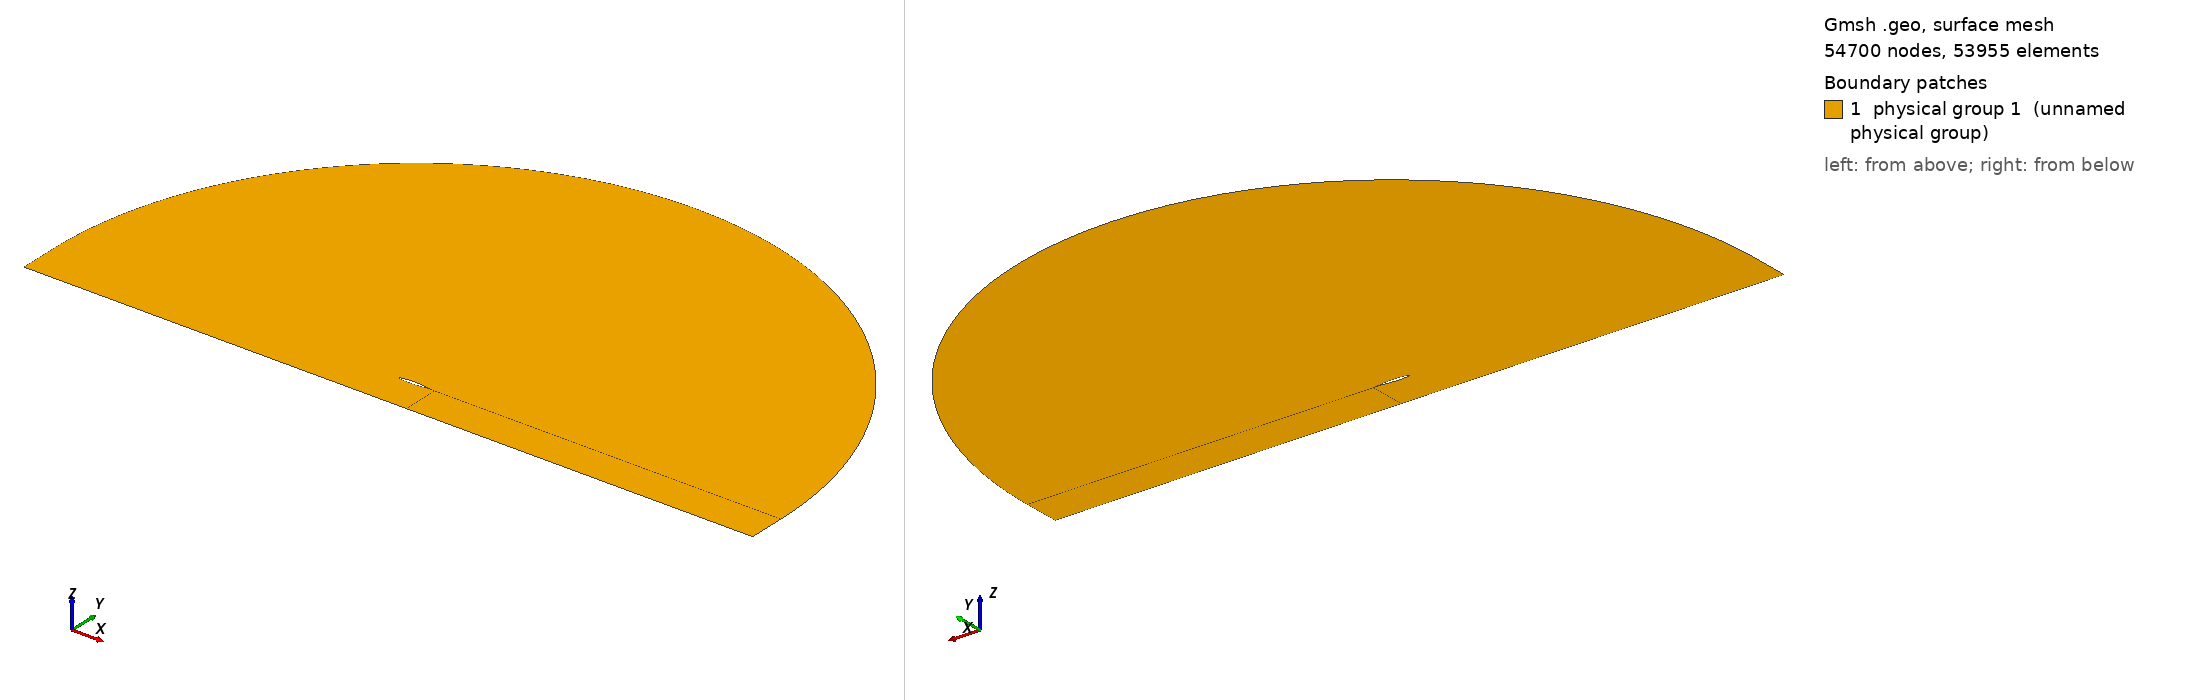

Gmsh geometry script, surface-meshed: 54700 nodes, 53955 surface elements. Boundary patches (legend numbers): 1 physical group 1 (unnamed physical group). Left view from above one corner, right view from below the opposite corner. Legend entries are the model's physical surfaces. The drawing asked Gmsh for element sizes between 1% and 20% of the model's largest extent; the script's own settings can give other sizes.

=== mesh.geo (drawn) ===
// ===========================================
// ==================================MESH FILE
// ===========================================

h = 0.0005;
H = 1;
R = 10;
D = 1;
npW = 100;
npS = 100;
npP = 150;
npD = 100;
progW = 1.1;
progS = 1.05;
progP = 1;
progD = 1.1;
bumpP = 0.1;
// =====================================POINTS
Point(1) = {1, 0, 0.0, 1*h};
Point(2) = {0.994046, 0.00127452, 0.0, 1*h};
Point(3) = {0.985294, 0.00306708, 0.0, 1*h};
Point(4) = {0.975054, 0.00507135, 0.0, 1*h};
Point(5) = {0.964257, 0.00709196, 0.0, 1*h};
Point(6) = {0.953226, 0.00906902, 0.0, 1*h};
Point(7) = {0.942125, 0.0109783, 0.0, 1*h};
Point(8) = {0.930989, 0.0128207, 0.0, 1*h};
Point(9) = {0.919832, 0.0146003, 0.0, 1*h};
Point(10) = {0.908657, 0.0163233, 0.0, 1*h};
Point(11) = {0.897467, 0.0179955, 0.0, 1*h};
Point(12) = {0.886262, 0.0196231, 0.0, 1*h};
Point(13) = {0.875043, 0.0212119, 0.0, 1*h};
Point(14) = {0.863811, 0.0227674, 0.0, 1*h};
Point(15) = {0.852566, 0.024295, 0.0, 1*h};
Point(16) = {0.841309, 0.0257994, 0.0, 1*h};
Point(17) = {0.830041, 0.027285, 0.0, 1*h};
Point(18) = {0.818762, 0.0287556, 0.0, 1*h};
Point(19) = {0.807472, 0.0302146, 0.0, 1*h};
Point(20) = {0.796171, 0.0316647, 0.0, 1*h};
Point(21) = {0.784861, 0.0331078, 0.0, 1*h};
Point(22) = {0.773542, 0.0345456, 0.0, 1*h};
Point(23) = {0.762213, 0.0359789, 0.0, 1*h};
Point(24) = {0.750875, 0.0374083, 0.0, 1*h};
Point(25) = {0.739529, 0.0388339, 0.0, 1*h};
Point(26) = {0.728175, 0.0402554, 0.0, 1*h};
Point(27) = {0.716813, 0.0416723, 0.0, 1*h};
Point(28) = {0.705451, 0.043083, 0.0, 1*h};
Point(29) = {0.694101, 0.0444821, 0.0, 1*h};
Point(30) = {0.682765, 0.0458622, 0.0, 1*h};
Point(31) = {0.671445, 0.0472166, 0.0, 1*h};
Point(32) = {0.66014, 0.048539, 0.0, 1*h};
Point(33) = {0.648851, 0.0498235, 0.0, 1*h};
Point(34) = {0.637575, 0.0510645, 0.0, 1*h};
Point(35) = {0.626313, 0.0522572, 0.0, 1*h};
Point(36) = {0.615064, 0.0533972, 0.0, 1*h};
Point(37) = {0.603827, 0.0544807, 0.0, 1*h};
Point(38) = {0.592602, 0.0555047, 0.0, 1*h};
Point(39) = {0.581387, 0.0564665, 0.0, 1*h};
Point(40) = {0.570182, 0.0573642, 0.0, 1*h};
Point(41) = {0.558987, 0.0581965, 0.0, 1*h};
Point(42) = {0.547799, 0.0589625, 0.0, 1*h};
Point(43) = {0.536619, 0.0596616, 0.0, 1*h};
Point(44) = {0.525447, 0.0602938, 0.0, 1*h};
Point(45) = {0.51428, 0.0608594, 0.0, 1*h};
Point(46) = {0.50312, 0.0613588, 0.0, 1*h};
Point(47) = {0.491965, 0.0617926, 0.0, 1*h};
Point(48) = {0.480814, 0.0621615, 0.0, 1*h};
Point(49) = {0.469668, 0.062466, 0.0, 1*h};
Point(50) = {0.458525, 0.0627068, 0.0, 1*h};
Point(51) = {0.447386, 0.0628843, 0.0, 1*h};
Point(52) = {0.43625, 0.0629986, 0.0, 1*h};
Point(53) = {0.425113, 0.0630498, 0.0, 1*h};
Point(54) = {0.413966, 0.0630393, 0.0, 1*h};
Point(55) = {0.402804, 0.0629709, 0.0, 1*h};
Point(56) = {0.39163, 0.0628477, 0.0, 1*h};
Point(57) = {0.380444, 0.0626722, 0.0, 1*h};
Point(58) = {0.369249, 0.0624456, 0.0, 1*h};
Point(59) = {0.358046, 0.0621684, 0.0, 1*h};
Point(60) = {0.346838, 0.0618406, 0.0, 1*h};
Point(61) = {0.335626, 0.0614614, 0.0, 1*h};
Point(62) = {0.324411, 0.0610294, 0.0, 1*h};
Point(63) = {0.313196, 0.060543, 0.0, 1*h};
Point(64) = {0.30198, 0.0600002, 0.0, 1*h};
Point(65) = {0.290766, 0.0593989, 0.0, 1*h};
Point(66) = {0.279555, 0.0587369, 0.0, 1*h};
Point(67) = {0.268348, 0.0580119, 0.0, 1*h};
Point(68) = {0.257147, 0.057222, 0.0, 1*h};
Point(69) = {0.245954, 0.0563651, 0.0, 1*h};
Point(70) = {0.234769, 0.0554397, 0.0, 1*h};
Point(71) = {0.223594, 0.0544441, 0.0, 1*h};
Point(72) = {0.212432, 0.0533772, 0.0, 1*h};
Point(73) = {0.201284, 0.0522377, 0.0, 1*h};
Point(74) = {0.190153, 0.0510243, 0.0, 1*h};
Point(75) = {0.179042, 0.0497359, 0.0, 1*h};
Point(76) = {0.167953, 0.0483708, 0.0, 1*h};
Point(77) = {0.156891, 0.046927, 0.0, 1*h};
Point(78) = {0.145861, 0.0454016, 0.0, 1*h};
Point(79) = {0.13487, 0.0437913, 0.0, 1*h};
Point(80) = {0.123925, 0.0420911, 0.0, 1*h};
Point(81) = {0.113037, 0.0402945, 0.0, 1*h};
Point(82) = {0.10222, 0.0383933, 0.0, 1*h};
Point(83) = {0.0914892, 0.0363774, 0.0, 1*h};
Point(84) = {0.0808693, 0.0342353, 0.0, 1*h};
Point(85) = {0.0703944, 0.031954, 0.0, 1*h};
Point(86) = {0.0601187, 0.0295205, 0.0, 1*h};
Point(87) = {0.0501343, 0.0269263, 0.0, 1*h};
Point(88) = {0.0406062, 0.0241803, 0.0, 1*h};
Point(89) = {0.0318205, 0.021335, 0.0, 1*h};
Point(90) = {0.0241704, 0.0185141, 0.0, 1*h};
Point(91) = {0.0179609, 0.0158793, 0.0, 1*h};
Point(92) = {0.0131837, 0.0135315, 0.0, 1*h};
Point(93) = {0.0095798, 0.0114718, 0.0, 1*h};
Point(94) = {0.00684531, 0.00964432, 0.0, 1*h};
Point(95) = {0.00474832, 0.00798839, 0.0, 1*h};
Point(96) = {0.00313141, 0.00645095, 0.0, 1*h};
Point(97) = {0.00189864, 0.00499461, 0.0, 1*h};
Point(98) = {0.000996541, 0.00359588, 0.0, 1*h};
Point(99) = {0.000390087, 0.00223329, 0.0, 1*h};
Point(100) = {6.5639e-05, 0.000934113, 0.0, 1*h};
Point(101) = {3.22188e-07, 6.37641e-05, 0.0, 1*h};
Point(102) = {1.20408e-05, -0.000261051, 0.0, 1*h};
Point(103) = {0.000242843, -0.00139327, 0.0, 1*h};
Point(104) = {0.000810233, -0.00256025, 0.0, 1*h};
Point(105) = {0.00171487, -0.0037182, 0.0, 1*h};
Point(106) = {0.00294536, -0.00486798, 0.0, 1*h};
Point(107) = {0.00454171, -0.00603775, 0.0, 1*h};
Point(108) = {0.0065755, -0.00725389, 0.0, 1*h};
Point(109) = {0.00917929, -0.0085555, 0.0, 1*h};
Point(110) = {0.0125645, -0.00998872, 0.0, 1*h};
Point(111) = {0.0170331, -0.0116009, 0.0, 1*h};
Point(112) = {0.0229225, -0.0134166, 0.0, 1*h};
Point(113) = {0.0303893, -0.0153913, 0.0, 1*h};
Point(114) = {0.0392102, -0.0174102, 0.0, 1*h};
Point(115) = {0.0489336, -0.0193614, 0.0, 1*h};
Point(116) = {0.0591834, -0.0211907, 0.0, 1*h};
Point(117) = {0.069742, -0.0228877, 0.0, 1*h};
Point(118) = {0.0804961, -0.0244595, 0.0, 1*h};
Point(119) = {0.0913841, -0.0259178, 0.0, 1*h};
Point(120) = {0.10237, -0.0272737, 0.0, 1*h};
Point(121) = {0.11343, -0.0285372, 0.0, 1*h};
Point(122) = {0.124548, -0.0297169, 0.0, 1*h};
Point(123) = {0.135713, -0.03082, 0.0, 1*h};
Point(124) = {0.146916, -0.0318527, 0.0, 1*h};
Point(125) = {0.15815, -0.0328204, 0.0, 1*h};
Point(126) = {0.169404, -0.0337272, 0.0, 1*h};
Point(127) = {0.180672, -0.0345746, 0.0, 1*h};
Point(128) = {0.191948, -0.0353637, 0.0, 1*h};
Point(129) = {0.203232, -0.0360952, 0.0, 1*h};
Point(130) = {0.214522, -0.03677, 0.0, 1*h};
Point(131) = {0.225817, -0.0373887, 0.0, 1*h};
Point(132) = {0.237115, -0.037952, 0.0, 1*h};
Point(133) = {0.248416, -0.0384603, 0.0, 1*h};
Point(134) = {0.259719, -0.0389139, 0.0, 1*h};
Point(135) = {0.271023, -0.0393132, 0.0, 1*h};
Point(136) = {0.282327, -0.0396584, 0.0, 1*h};
Point(137) = {0.293631, -0.0399496, 0.0, 1*h};
Point(138) = {0.304932, -0.0401869, 0.0, 1*h};
Point(139) = {0.316232, -0.0403703, 0.0, 1*h};
Point(140) = {0.327528, -0.0404998, 0.0, 1*h};
Point(141) = {0.33882, -0.0405751, 0.0, 1*h};
Point(142) = {0.350107, -0.0405961, 0.0, 1*h};
Point(143) = {0.361387, -0.0405624, 0.0, 1*h};
Point(144) = {0.372661, -0.0404735, 0.0, 1*h};
Point(145) = {0.383925, -0.0403287, 0.0, 1*h};
Point(146) = {0.39518, -0.0401273, 0.0, 1*h};
Point(147) = {0.406423, -0.0398681, 0.0, 1*h};
Point(148) = {0.417654, -0.0395499, 0.0, 1*h};
Point(149) = {0.42887, -0.039171, 0.0, 1*h};
Point(150) = {0.440069, -0.0387295, 0.0, 1*h};
Point(151) = {0.451249, -0.0382231, 0.0, 1*h};
Point(152) = {0.462409, -0.0376488, 0.0, 1*h};
Point(153) = {0.473551, -0.0370033, 0.0, 1*h};
Point(154) = {0.484687, -0.0362842, 0.0, 1*h};
Point(155) = {0.495824, -0.0354936, 0.0, 1*h};
Point(156) = {0.506963, -0.0346343, 0.0, 1*h};
Point(157) = {0.518105, -0.0337089, 0.0, 1*h};
Point(158) = {0.529251, -0.0327203, 0.0, 1*h};
Point(159) = {0.540401, -0.0316712, 0.0, 1*h};
Point(160) = {0.551555, -0.0305644, 0.0, 1*h};
Point(161) = {0.562714, -0.0294029, 0.0, 1*h};
Point(162) = {0.573879, -0.0281895, 0.0, 1*h};
Point(163) = {0.585051, -0.0269274, 0.0, 1*h};
Point(164) = {0.596231, -0.0256196, 0.0, 1*h};
Point(165) = {0.607421, -0.0242694, 0.0, 1*h};
Point(166) = {0.618622, -0.0228802, 0.0, 1*h};
Point(167) = {0.629836, -0.0214557, 0.0, 1*h};
Point(168) = {0.641066, -0.02, 0.0, 1*h};
Point(169) = {0.652314, -0.0185172, 0.0, 1*h};
Point(170) = {0.663583, -0.0170121, 0.0, 1*h};
Point(171) = {0.674876, -0.0154898, 0.0, 1*h};
Point(172) = {0.686195, -0.0139564, 0.0, 1*h};
Point(173) = {0.69754, -0.0124188, 0.0, 1*h};
Point(174) = {0.708895, -0.0108871, 0.0, 1*h};
Point(175) = {0.720227, -0.00937442, 0.0, 1*h};
Point(176) = {0.73152, -0.00789245, 0.0, 1*h};
Point(177) = {0.742766, -0.00645248, 0.0, 1*h};
Point(178) = {0.753959, -0.00506806, 0.0, 1*h};
Point(179) = {0.765097, -0.00375366, 0.0, 1*h};
Point(180) = {0.776185, -0.00252268, 0.0, 1*h};
Point(181) = {0.78723, -0.00138699, 0.0, 1*h};
Point(182) = {0.798241, -0.000356559, 0.0, 1*h};
Point(183) = {0.809227, 0.000560915, 0.0, 1*h};
Point(184) = {0.820198, 0.00136008, 0.0, 1*h};
Point(185) = {0.831164, 0.00203794, 0.0, 1*h};
Point(186) = {0.842134, 0.00259364, 0.0, 1*h};
Point(187) = {0.853115, 0.00302833, 0.0, 1*h};
Point(188) = {0.864114, 0.00334479, 0.0, 1*h};
Point(189) = {0.875133, 0.0035472, 0.0, 1*h};
Point(190) = {0.886177, 0.00364081, 0.0, 1*h};
Point(191) = {0.897246, 0.00363168, 0.0, 1*h};
Point(192) = {0.908343, 0.00352647, 0.0, 1*h};
Point(193) = {0.919464, 0.0033322, 0.0, 1*h};
Point(194) = {0.930611, 0.00305615, 0.0, 1*h};
Point(195) = {0.941774, 0.00270595, 0.0, 1*h};
Point(196) = {0.952945, 0.00228947, 0.0, 1*h};
Point(197) = {0.964056, 0.0018176, 0.0, 1*h};
Point(198) = {0.974963, 0.00130593, 0.0, 1*h};
Point(199) = {0.985314, 0.00078368, 0.0, 1*h};
Point(200) = {0.993991, 0.000324963, 0.0, 1*h};
Point(201) = {1, 0, 0.0, 1*h};

 // farfield
Point(203) = {0.5, 0, 0};
Point(204) = {R+0.5, 0, 0};
Point(205) = {0.5, R, 0};
Point(206) = {0.5-R, 0, 0};
Point(207) = {0, -R, 0};
Point(208) = {R+0.5,  -D, 0};
Point(209) = {1, -D, 0};
Point(210) = {0, -D, 0};
Point(211) = {0.5-R, -D, 0};


// =====================================CURVES

Spline(1) = {1:46};
Spline(2) = {46:101};
Spline(3) = {101:200, 1};

 // farfield
Circle(5) = {204,203,205};
Circle(6) = {205,203,206};
Line(7) = {204,208};
Line(8) = {208,209};
Line(9) = {209,210};
Line(10) = {210,211};
Line(11) = {211,206};
Line(12) = {101,206};
Line(13) = {204,1};
Line(14) = {101,210};
Line(15) = {1,209};
Line(16) = {46,205};
Transfinite Line{12 , 10 , 16} = npW Using Progression progW;
Transfinite Line{13 , 8} = npW Using Progression 1/progW;
Transfinite Line{7 , 14, 15} = npD Using Progression progD;
Transfinite Line{11} = npD Using Progression 1/progD;
Transfinite Line{6} = npS Using Progression 1/progS;
Transfinite Line{5} = npS Using Progression progS;
Transfinite Line{2} = npS Using Progression 1/progS;
Transfinite Line{1} = npS Using Progression progS;
Transfinite Line{3} = npP Using Bump bumpP;
Transfinite Line{9} = npP Using Progression 1;


// =====================================LOOPS

Line Loop(1) = {13,15,-8,-7};
Line Loop(2) = {3,15,9,-14};
Line Loop(3) = {10,11,-12,14};
Line Loop(4) = {1,16,-5,13};
Line Loop(5) = {2,12,-6,-16};


// =====================================SURFS

Plane Surface(1) = {1};
Transfinite Surface{1};
 Recombine Surface{1};
Plane Surface(2) = {2};
Transfinite Surface{2};
 Recombine Surface{2};
Plane Surface(3) = {3};
Transfinite Surface{3};
 Recombine Surface{3};
Plane Surface(4) = {4};
Transfinite Surface{4};
 Recombine Surface{4};
Plane Surface(5) = {5};
Transfinite Surface{5};
 Recombine Surface{5};
Physical Surface(1) = {1,2,3,4,5};
Physical Line("FARFIELD") = {11,6,5,7};
Physical Line("WALL") = {8,9,10};
Physical Line("AIRFOIL") = {1,2,3};


// 1: MeshAdapt, 2: Automatic, 3: Initial mesh only, 5: Delaunay, 6: Frontal-Delaunay, 7: BAMG, 8: Frontal-Delaunay for Quads, 9: Packing of Parallelograms
Mesh.Algorithm = 1;

//Mesh.RandomFactor = 1e-09;
